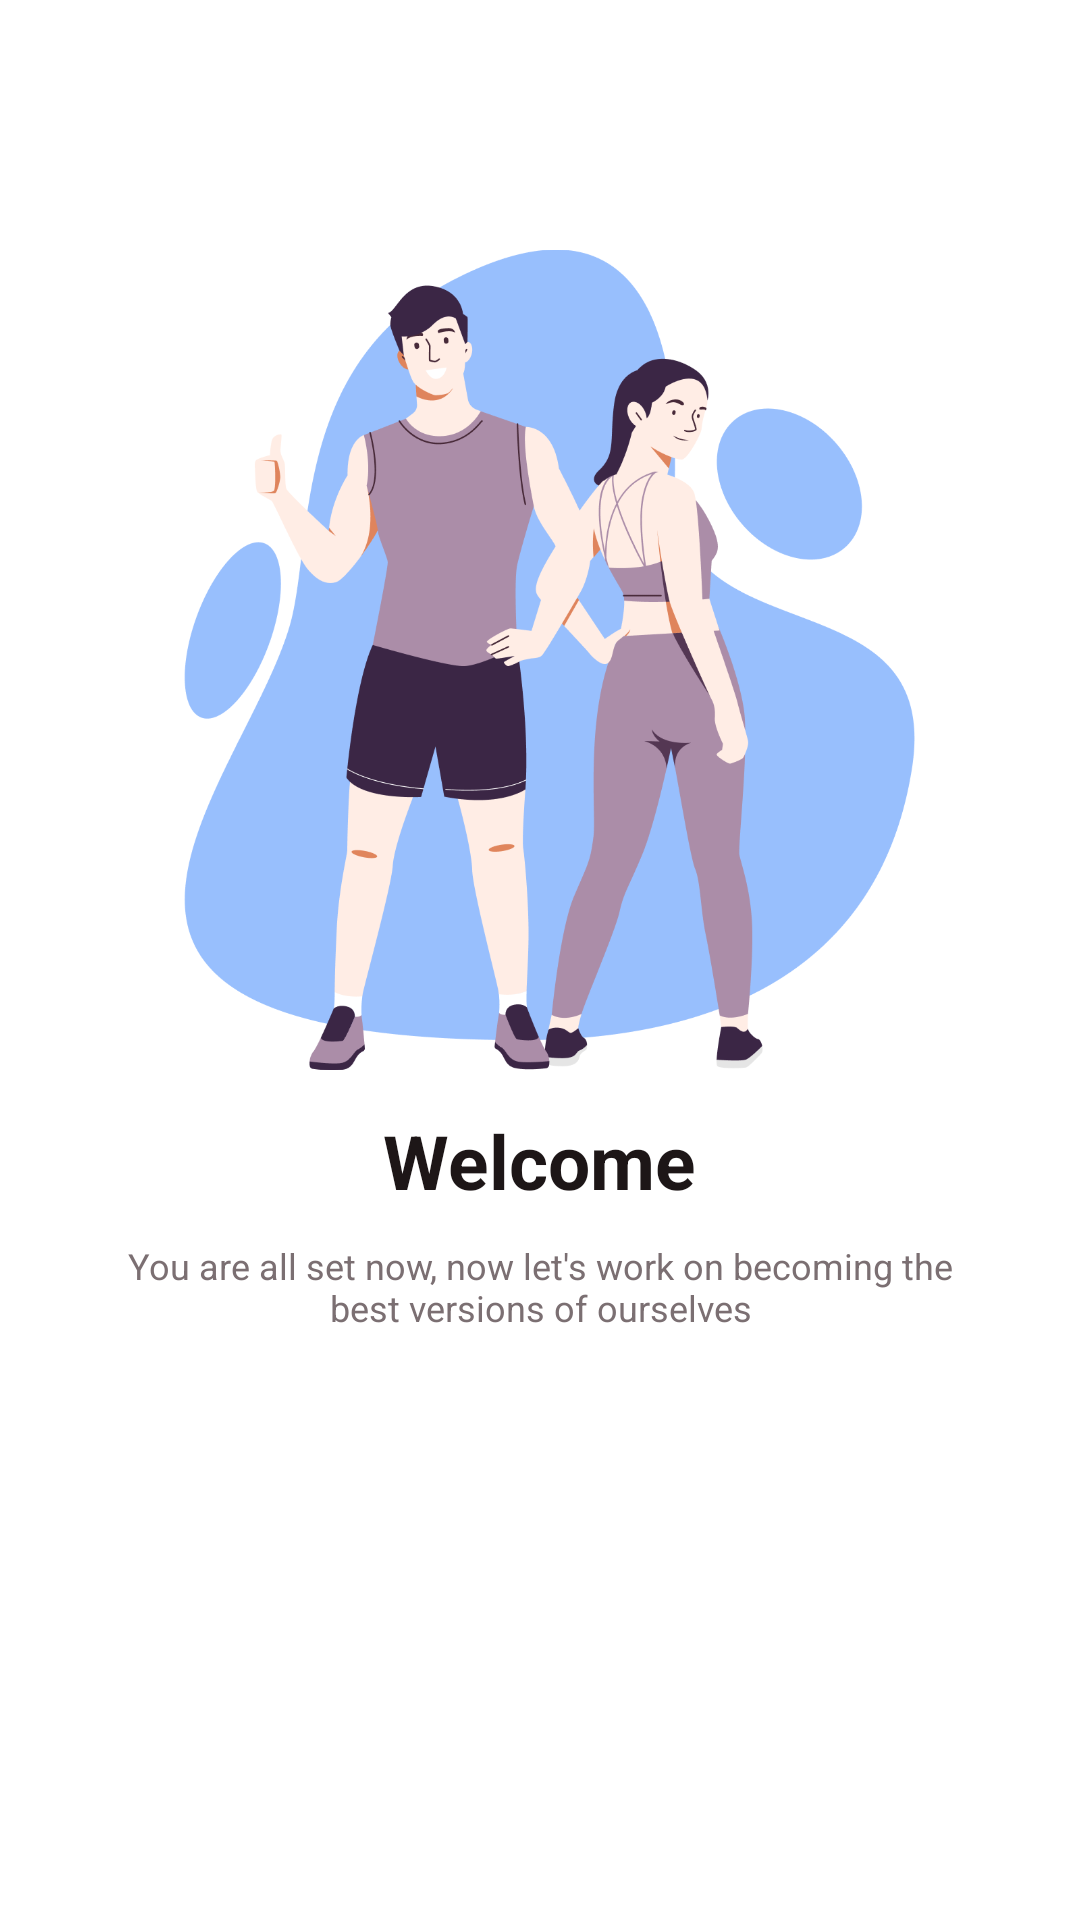

Layout XML and referenced resources for this Android screen:
<!-- AndroidManifest.xml: application theme Theme.ION_2023 -->
<!-- res/layout/activity_successful_signup.xml -->
<?xml version="1.0" encoding="utf-8"?>
<RelativeLayout xmlns:android="http://schemas.android.com/apk/res/android"
    xmlns:app="http://schemas.android.com/apk/res-auto"
    xmlns:tools="http://schemas.android.com/tools"
    android:layout_width="match_parent"
    android:layout_height="match_parent"
    android:background="#FFF"
    tools:context=".SuccessfulSignupActivity">

    <ImageView
        android:id="@+id/vec_success"
        android:layout_width="250dp"
        android:layout_height="300dp"
        android:layout_centerHorizontal="true"
        android:layout_marginTop="70dp"
        android:src="@drawable/reg_success"
        />

    <TextView
        android:id="@+id/welcome_user"
        android:layout_width="wrap_content"
        android:layout_height="wrap_content"
        android:layout_below="@+id/vec_success"
        android:layout_centerHorizontal="true"
        android:text="Welcome"
        android:textColor="#1D1617"
        android:textSize="25sp"
        android:textStyle="bold" />
    <TextView
        android:layout_width="300dp"
        android:layout_marginTop="10dp"
        android:layout_height="wrap_content"
        android:textAlignment="center"
        android:text="You are all set now, now let's work on becoming the best versions of ourselves"
        android:textColor="#7B6F72"
        android:textSize="12sp"
        android:layout_centerHorizontal="true"
        android:layout_below="@+id/welcome_user"
        />

    <ImageButton
        android:id="@+id/login_button"
        android:layout_width="290dp"
        android:layout_height="90dp"
        android:layout_alignParentBottom="true"
        android:layout_centerHorizontal="true"
        android:background="#FFFFFF"
        android:clickable="true"
        android:onClick="goToHome"
        android:scaleType="centerCrop"
        android:src="@drawable/ic_go_to_home_btn"
        android:text="Log In" />


</RelativeLayout>
<!-- resources referenced by this layout -->
<resources>
  <!-- drawable reg_success: png bitmap (drawable, 95699 bytes) -->
  <style name="Theme.ION_2023" parent="Theme.AppCompat.Light.NoActionBar">
          
          <item name="colorPrimary">@color/purple_500</item>
          <item name="colorPrimaryVariant">@color/purple_700</item>
          <item name="colorOnPrimary">@color/white</item>
          
          <item name="colorSecondary">@color/teal_200</item>
          <item name="colorSecondaryVariant">@color/teal_700</item>
          <item name="colorOnSecondary">@color/black</item>
          
          <item name="android:statusBarColor" tools:targetApi="l">?attr/colorPrimaryVariant</item>
          
          <item name="fontFamily">@font/poppins</item>
      </style>
  <!-- not gathered from this repository: default colours our renderer supplied (Android Studio template values) -->
  <color name="purple_500">#FF6200EE</color>
  <color name="purple_700">#FF3700B3</color>
  <color name="teal_200">#FF03DAC5</color>
  <color name="teal_700">#FF018786</color>
  <color name="black">#FF000000</color>
  <color name="white">#FFFFFFFF</color>
</resources>
